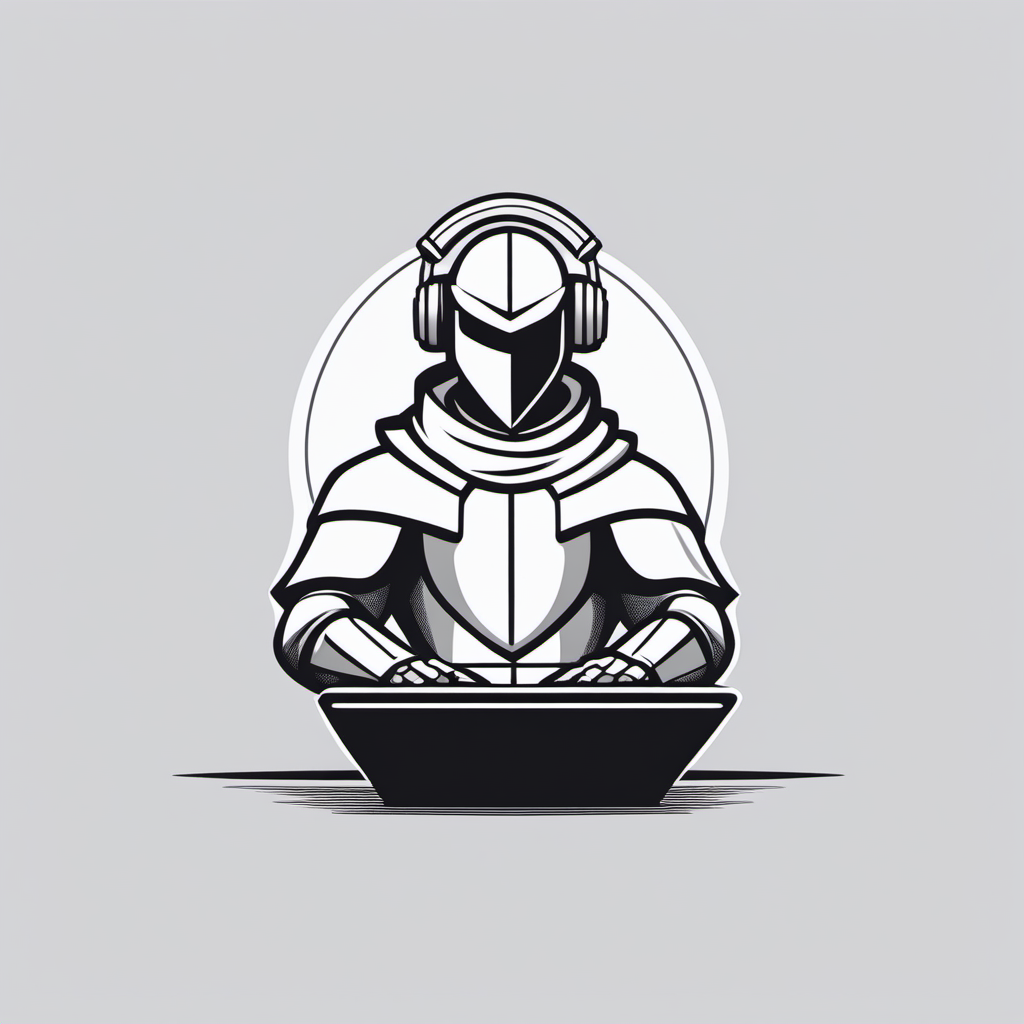
Generation parameters embedded in this image by AUTOMATIC1111 Stable Diffusion web UI or a fork of it (Forge, ...) (PNG 'parameters' text chunk):
logo of  medieval knight typing on a computer wearing headphones, minimalistic, simplistic, line drawing, black and white, duotone, two tone <lora:LogoRedmond_LogoRedAF:1>
Negative prompt: screen, monitor, text, bad art, blurry, watermark
Steps: 20, Sampler: Euler a, CFG scale: 7, Seed: 1258110701, Size: 1024x1024, Model hash: 31e35c80fc, Model: sd_xl_base_1.0, Variation seed: 1781168272, Variation seed strength: 0.1, Lora hashes: "LogoRedmond_LogoRedAF: e736e5060615", Refiner: sd_xl_refiner_1.0 [7440042bbd], Refiner switch at: 0.8, Version: v1.6.0